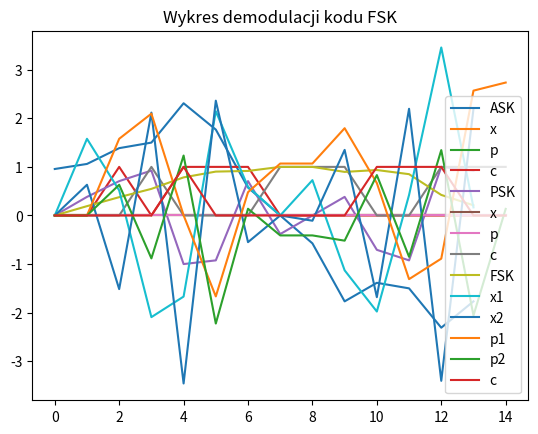

Recreate this plot in Python.
# -*- coding: utf-8 -*-
"""Lab5_PTD.ipynb

Automatically generated by Colaboratory.

Original file is located at
    https://colab.research.google.com/<link-removed>
"""

import matplotlib.pyplot as plt
import math
from functools import partial
from math import sin, cos, pi, sqrt, log
from scipy.fft import fft
import time
import numpy as np

#czestotliwosc probkowania
f_s = 8000
#przesuniecie w fazie
phi = pi/120

#funkcja pomocnaicza dla skali decybelowej
def table_log(seq):
  return [log(el,10) for el in seq]
   
def decimalToBinary(n,bits=7):
  ''' Transformacja zapisu dziesietnego do binarnego pojedynczego znaku'''
  zeros = [0 for _ in range(bits)]
  result = [int(digit) for digit in bin(n).replace("0b", "")]
  n = len(result)
  zeros[-n:] = result
  return zeros

def generate_signal(funkcja, f_s, T):
  ''' Funkcja generujaca sygnal dla funkcji: funkcja, czestotliwosci: f_s i czasu trwania T'''
  return [funkcja(n/f_s) for n in range(int(T*f_s))]

def widmo_amplitudowe(X):
  '''Obliczamy widno amplitudowe dla ciagu X'''
  return [ sqrt(X[k].real**2 + X[k].imag**2) for k in range(len(X))]

def to_binary(kod):
  ''' Transformacja calego kodu'''
  result = []
  for number in kod:
    result.extend(decimalToBinary(number))
  return result



def ASK(sygnal_modulujacy):
  '''Funkcja wykonujaca modulacje ASK'''
  sygnal = []
  #wzor modulacji
  funkcja = lambda t, A_n: A_n*sin(2*pi*f_n*t + phi_n)
  for n, b in zip(range(int(T*f_s)), sygnal_modulujacy):
    if b ==0:
      sygnal.append(funkcja(n/f_s, A_1))
    if b ==1:
      sygnal.append(funkcja(n/f_s, A_2))
  return sygnal


def PSK(sygnal_modulujacy):
  '''Funkcja wykonujaca modulacje PSK'''
  sygnal = []
  funkcja = lambda t, phi_n: sin(2*pi*f_n*t + phi_n)
  for n, b in zip(range(int(T*f_s)), sygnal_modulujacy):
    if b ==0:
      phi_n = 0
      sygnal.append(funkcja(n/f_s, phi_n))
    if b ==1:
      phi_n = pi
      sygnal.append(funkcja(n/f_s, phi_n))
  return sygnal

  
def FSK(sygnal_modulujacy):
  '''Funkcja wykonujaca modulacje FSK'''
  sygnal = []
  funkcja = lambda t, f_n: sin(2*pi*f_n*t )
  for n, b in zip(range(int(T*f_s)), sygnal_modulujacy):
    if b ==0:
      f_n = f_n1
      sygnal.append(funkcja(n/f_s, f_n))
    if b ==1:
      f_n = f_n2
      sygnal.append(funkcja(n/f_s, f_n))
  return sygnal

"""## Zadanie 5"""

#losowy kod ASCII
T=2 
import random
kod = []
_len = T

for i in range(_len):
  kod.append(random.randint(32,127))

m = to_binary(kod)

#czestotliowsci
f_m = 200
f_n = 500
M = len(m)
Tb=T/M 
Tbp=int(Tb*f_s) 
N=int(T*f_s) 

A_1=1.5 
A_2=2.5 
f_n = 500
phi_n = pi/8

def demodulacja_ASK(sygnal_ask, h, f_n, A):
  '''Uklad demodulacji sygnalu ASK'''
  funkcja_m = lambda t: A*sin(2*pi*f_n*t)
  inny_sygnal = generate_signal(funkcja_m, f_m, T)

  #mnozenie
  x = [s1*s2 for s1, s2 in zip(sygnal_ask, inny_sygnal)]

  #calka
  p = []
  for i in range(0, M+1):      
    p.append(np.sum(x[i-np.mod(i,Tbp):i]))  

  c = [1 if el > h  else 0 for el in p]
  return x, p, c

def demodulacja_PSK(sygnal_ask, f_n, A):
  funkcja_m = lambda t: A*sin(2*pi*f_n*t)
  inny_sygnal = generate_signal(funkcja_m, f_m, T)
  
  #mnozenie
  x = [s1*s2 for s1, s2 in zip(sygnal_ask, inny_sygnal)]

  #calka
  p = []
  for i in range(0, M+1):      
    p.append(np.sum(x[i-np.mod(i,Tbp):i]))  

  c = [1 if el < 0  else 0 for el in p]
  return x, p, c

def demodulacja_FSK(sygnal_fsk,  f_n1, f_n2, A):
  funkcja_m_1 = lambda t: A*sin(2*pi*f_n1*t)
  funkcja_m_2 = lambda t: A*sin(2*pi*f_n2*t)
  inny_sygnal_1 = generate_signal(funkcja_m_1, f_m, T)
  inny_sygnal_2 = generate_signal(funkcja_m_2, f_m, T)

  #mnozenie
  x1 = [s1*s2 for s1, s2 in zip(sygnal_ask, inny_sygnal_1)]

  #calka
  p1 = []
  for i in range(0, M+1):      
    p1.append(np.sum(x1[i-np.mod(i,Tbp):i]))  

  #mnozenie
  x2 = [s1*s2 for s1, s2 in zip(sygnal_ask, inny_sygnal_2)]

  #calka
  p2 = []
  for i in range(0, M+1):      
    p2.append(np.sum(x2[i-np.mod(i,Tbp):i]))  

  c = [1 if el2 - el1 > 0  else 0 for el1, el2 in zip(p1,p2)]


  return x1, x2, p1, p2, c

sygnal_ask = ASK(to_binary(kod))
h=0.0
A=A_1
x, p, c = demodulacja_ASK(sygnal_ask, h, f_n, A)

plt.plot(range(len(sygnal_ask)), sygnal_ask, label="ASK")
plt.plot(range(len(x)), x, label="x")
plt.plot(range(len(p)), p, label="p")
plt.plot(range(len(c)), c, label="c")
plt.title("Wykres demodulacji kodu ASK")
plt.legend()
plt.show()

sygnal_psk = PSK(to_binary(kod))
A=A_1
x, p, c = demodulacja_PSK(sygnal_psk, f_n, A)

plt.plot(range(len(sygnal_psk)), sygnal_psk, label="PSK")
plt.plot(range(len(x)), x, label="x")
plt.plot(range(len(p)), p, label="p")
plt.plot(range(len(c)), c, label="c")
plt.title("Wykres demodulacji kodu PSK")
plt.legend()
plt.show()

W = 5

#liczba bitow sygnalu informacyjnego
B = 82
T_b = T/ B
#czestotliowsci obliczone zgodnie ze wzoramni
f_n1 = (W +1)/T_b
f_n2 = (W +2)/T_b


sygnal_fsk = FSK(to_binary(kod))
A=A_1
x1, x2, p1, p2, c = demodulacja_FSK(sygnal_fsk,  f_n1, f_n2, A)

plt.plot(range(len(sygnal_fsk)), sygnal_fsk, label="FSK")
plt.plot(range(len(x1)), x1, label="x1")
plt.plot(range(len(x2)), x2, label="x2")
plt.plot(range(len(p1)), p1, label="p1")
plt.plot(range(len(p2)), p2, label="p2")
plt.plot(range(len(c)), c, label="c")
plt.title("Wykres demodulacji kodu FSK")
plt.legend()
plt.show()